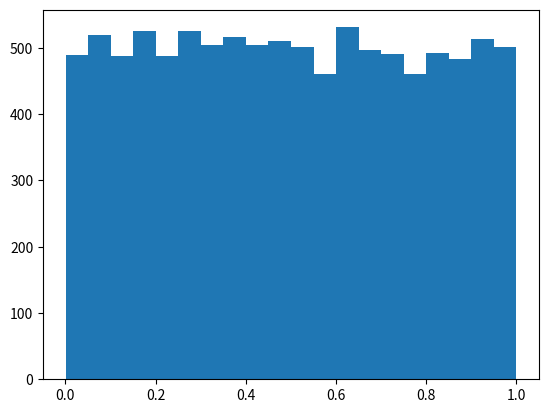

This chart was generated by the following Python code: (Note: this script raises an exception after producing the figure.)
import matplotlib.pyplot as plt
import random
L = []
random.seed('noyau')
for i in range(10000):
    a = random.random()
    L.append(a)
plt.hist(L,20,normed='True')
plt.savefig('W_random_hist.png')
plt.show()
